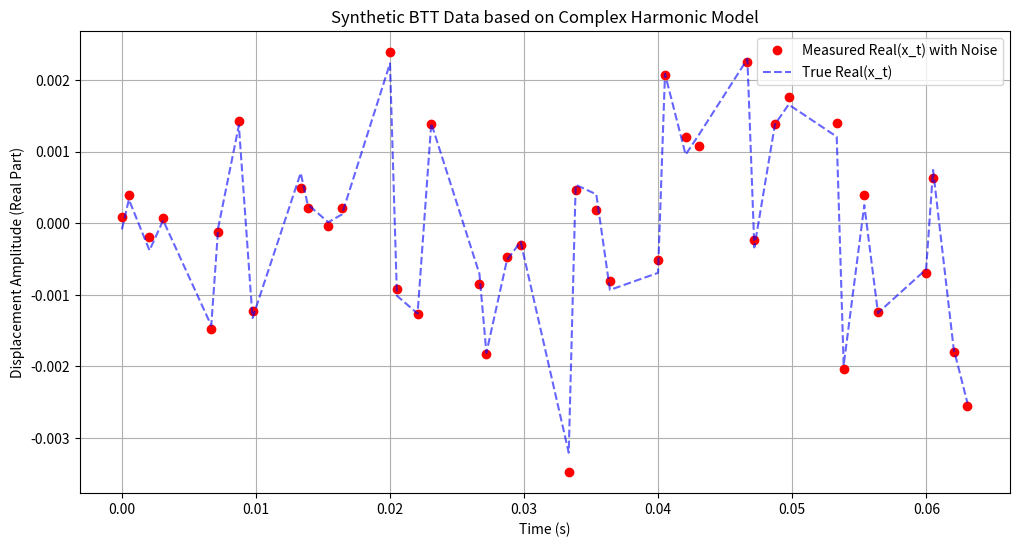

Write the Python code that produced this figure.
import numpy as np
import matplotlib.pyplot as plt

# In this simplified simulator, actual sampling time equals ideal sampling time.


def simulate_fluctuating_speed_btt(
    n_revs=100,
    base_freq_x=150.0,
    delta=0.018,
    probe_angles=[0, 45, 100, 185],
):
    """
    Generate non-uniform BTT sampling times under fluctuating rotational speed.

    Returns:
        t_samples:        Sampling times, shape [N]
        freqs_per_rev:    Rotation frequency per revolution, shape [n_revs]
        rev_ids:          Revolution index for each sample, shape [N]
        probe_ids:        Probe index for each sample, shape [N]
        theta_samples:    Probe angle (radians) for each sample, shape [N]
        freqs_at_samples: Rotation frequency at each sample, shape [N]
    """
    probe_angles_rad = np.radians(probe_angles)

    # 1) Generate per-revolution rotational frequency (Hz)
    fluctuations = np.random.uniform(-delta, delta, n_revs)
    freqs_per_rev = base_freq_x * (1 + fluctuations)

    # 2) Build absolute start time for each revolution
    time_per_rev = 1.0 / freqs_per_rev
    rev_start_times = np.concatenate(([0], np.cumsum(time_per_rev[:-1])))

    # 3) Compute exact sampling time for every probe in every revolution
    t_samples = []
    rev_ids = []
    probe_ids = []
    theta_samples = []
    freqs_at_samples = []

    for r in range(n_revs):
        f_r = freqs_per_rev[r]
        t_start = rev_start_times[r]

        for probe_idx, theta in enumerate(probe_angles_rad):
            t_to_probe = (theta / (2 * np.pi)) * (1.0 / f_r)
            t_sample = t_start + t_to_probe

            t_samples.append(t_sample)
            rev_ids.append(r)
            probe_ids.append(probe_idx)
            theta_samples.append(theta)
            freqs_at_samples.append(f_r)

    return (
        np.array(t_samples),
        freqs_per_rev,
        np.array(rev_ids),
        np.array(probe_ids),
        np.array(theta_samples),
        np.array(freqs_at_samples),
    )


def generate_complex_harmonic_displacement(t, freqs, alphas, phis, snr_db=None):
    """
    Generate complex blade displacement with a multi-harmonic model.

    Model:
        x_t = sum_k alpha_k * exp(j * (omega_k * t + phi_k))
    """
    # Initialize complex displacement
    x_t = np.zeros(len(t), dtype=complex)

    # Sum K harmonic components
    for f_k, alpha_k, phi_k in zip(freqs, alphas, phis):
        omega_k = 2 * np.pi * f_k  # Convert frequency (Hz) to angular frequency (rad/s)
        x_t += alpha_k * np.exp(1j * (omega_k * t + phi_k))

    # Add complex Gaussian white noise if requested
    if snr_db is not None:
        # Signal power
        sig_power = np.mean(np.abs(x_t) ** 2)
        # Noise power from target SNR
        noise_power = sig_power / (10 ** (snr_db / 10))

        # Complex Gaussian noise (real and imag each take half variance)
        noise_real = np.sqrt(noise_power / 2) * np.random.randn(len(t))
        noise_imag = np.sqrt(noise_power / 2) * np.random.randn(len(t))
        noise = noise_real + 1j * noise_imag

        x_t_noisy = x_t + noise
    else:
        x_t_noisy = x_t

    return x_t_noisy, x_t


# ==========================================
# Example run and visualization
# ==========================================
if __name__ == "__main__":
    # 1) Rotation and sampling configuration
    base_x = 150.0  # Theoretical maximum detectable frequency is about 975 Hz
    fluctuation_delta = 0.001
    probes = [0, 28, 111.08, 166.15]  # Physical installation angles of probes
    n_revs = 200

    # Generate sampling times
    t_samples, freqs_per_rev, rev_ids, probe_ids, theta_samples, freqs_at_samples = simulate_fluctuating_speed_btt(
        n_revs=n_revs,
        base_freq_x=base_x,
        delta=fluctuation_delta,
        probe_angles=probes,
    )

    # 2) Harmonic displacement parameters
    # K = 4 components
    f_k = [167.0, 341.0, 635.0, 872.0]  # Frequency (Hz)
    alpha_k = [0.0006, 0.0010, 0.0008, 0.0009]  # Amplitude (m)
    phi_k = [0.0, 1.0, 2.0, 3.0]  # Initial phase (rad)
    SNR = 20  # Signal-to-noise ratio (dB)

    # Generate complex displacement signal x_t
    x_t_observed, x_t_true = generate_complex_harmonic_displacement(
        t=t_samples,
        freqs=f_k,
        alphas=alpha_k,
        phis=phi_k,
        snr_db=SNR,
    )

    # ==========================================
    # Visualization (for complex data, plot real part or magnitude)
    # ==========================================
    plt.figure(figsize=(12, 6))

    # Plot the real part of the first 40 samples (~10 revolutions)
    plot_points = 40
    plt.plot(
        t_samples[:plot_points],
        np.real(x_t_observed[:plot_points]),
        "ro",
        label="Measured Real(x_t) with Noise",
    )
    plt.plot(
        t_samples[:plot_points],
        np.real(x_t_true[:plot_points]),
        "b--",
        alpha=0.6,
        label="True Real(x_t)",
    )

    plt.xlabel("Time (s)")
    plt.ylabel("Displacement Amplitude (Real Part)")
    plt.title("Synthetic BTT Data based on Complex Harmonic Model")
    plt.legend()
    plt.grid(True)
    plt.show()

    print(f"Generated {len(t_samples)} samples in total.")
    print(f"x_t data type: {x_t_observed.dtype}")
    print(f"Sample data [0]: {x_t_observed[0]:.4f}")
